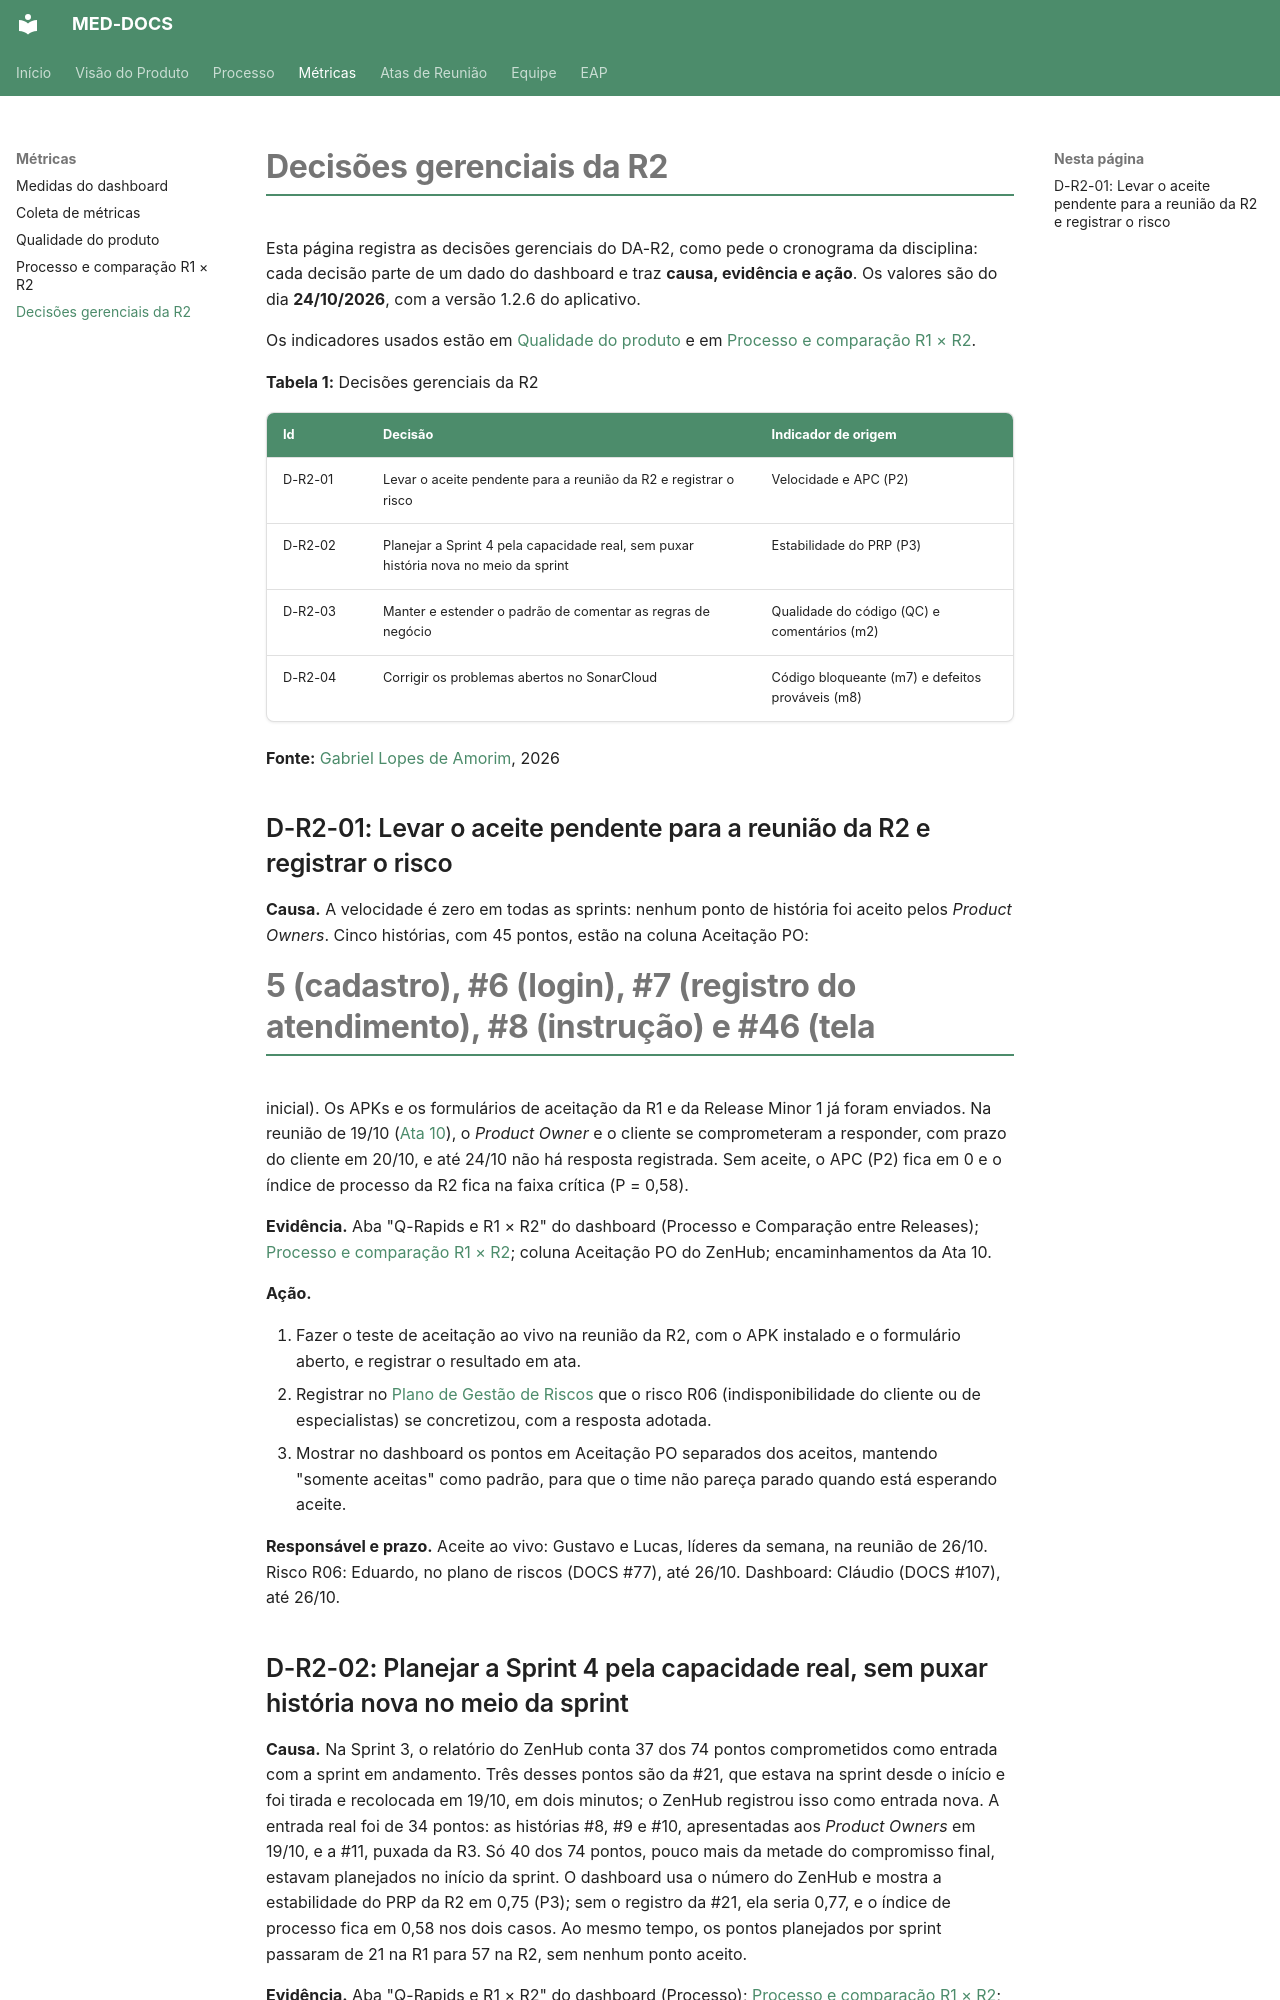

repository: fga-eps-mds/2026.2-UNB-FCTE_UNIEURO_MED-DOCS · page: metricas/decisoes-gerenciais-r2/index.html · generator: mkdocs

# Decisões gerenciais da R2

Esta página registra as decisões gerenciais do DA-R2, como pede o cronograma da
disciplina: cada decisão parte de um dado do dashboard e traz **causa, evidência e
ação**. Os valores são do dia **24/10/2026**, com a versão 1.2.6 do aplicativo.

Os indicadores usados estão em [Qualidade do produto](qualidade-do-produto.md) e em
[Processo e comparação R1 × R2](processo-e-comparativo.md).

**Tabela 1:** Decisões gerenciais da R2

| Id | Decisão | Indicador de origem |
|---|---|---|
| D-R2-01 | Levar o aceite pendente para a reunião da R2 e registrar o risco | Velocidade e APC (P2) |
| D-R2-02 | Planejar a Sprint 4 pela capacidade real, sem puxar história nova no meio da sprint | Estabilidade do PRP (P3) |
| D-R2-03 | Manter e estender o padrão de comentar as regras de negócio | Qualidade do código (QC) e comentários (m2) |
| D-R2-04 | Corrigir os problemas abertos no SonarCloud | Código bloqueante (m7) e defeitos prováveis (m8) |

**Fonte:** [Gabriel Lopes de Amorim](https://github.com/BrzGab), 2026

## D-R2-01: Levar o aceite pendente para a reunião da R2 e registrar o risco

**Causa.** A velocidade é zero em todas as sprints: nenhum ponto de história foi aceito
pelos *Product Owners*. Cinco histórias, com 45 pontos, estão na coluna Aceitação PO:
#5 (cadastro), #6 (login), #7 (registro do atendimento), #8 (instrução) e #46 (tela
inicial). Os APKs e os formulários de aceitação da R1 e da Release Minor 1 já foram
enviados. Na reunião de 19/10 ([Ata 10](../atas-reunioes/Ata-10-EPS-2026-10-19-PO.md)),
o *Product Owner* e o cliente se comprometeram a responder, com prazo do cliente em
20/10, e até 24/10 não há resposta registrada. Sem aceite, o APC
(P2) fica em 0 e o índice de processo da R2 fica na faixa crítica (P = 0,58).

**Evidência.** Aba "Q-Rapids e R1 × R2" do dashboard (Processo e Comparação entre
Releases); [Processo e comparação R1 × R2](processo-e-comparativo.md); coluna Aceitação
PO do ZenHub; encaminhamentos da Ata 10.

**Ação.**

1. Fazer o teste de aceitação ao vivo na reunião da R2, com o APK instalado e o
   formulário aberto, e registrar o resultado em ata.
2. Registrar no [Plano de Gestão de Riscos](../processo/riscos.md) que o risco R06
   (indisponibilidade do cliente ou de especialistas) se concretizou, com a resposta
   adotada.
3. Mostrar no dashboard os pontos em Aceitação PO separados dos aceitos, mantendo
   "somente aceitas" como padrão, para que o time não pareça parado quando está
   esperando aceite.

**Responsável e prazo.** Aceite ao vivo: Gustavo e Lucas, líderes da semana, na reunião
de 26/10. Risco R06: Eduardo, no plano de riscos (DOCS #77), até 26/10. Dashboard:
Cláudio (DOCS #107), até 26/10.
